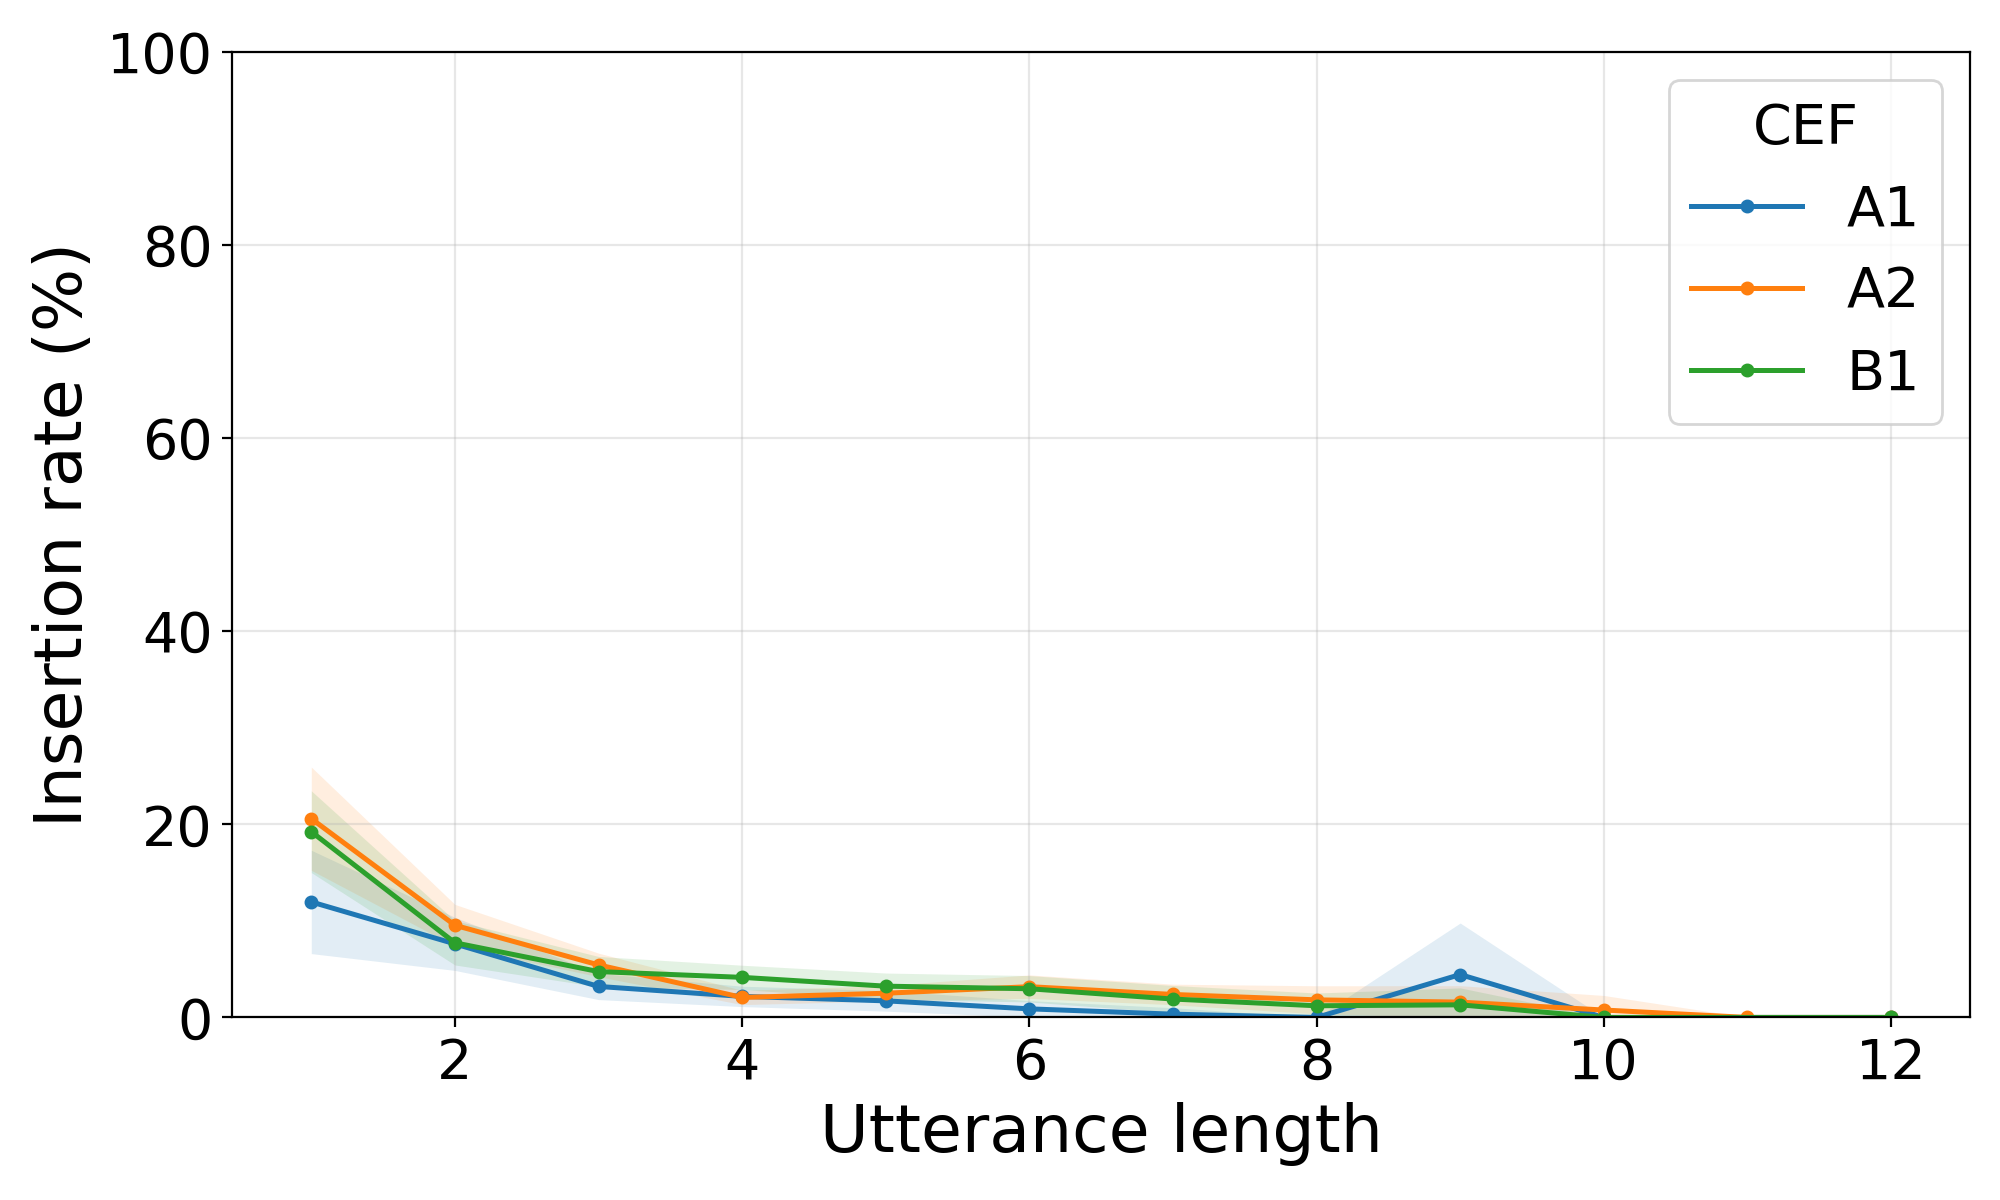

The file beside this chart, header and first rows:
speech, model, cef, utterance_length, utterance_count, insertion_rate, insertion_rate_ci_lower, insertion_rate_ci_upper
hmi, chirp, A1, 1, 234, 0.1197, 0.06614, 0.1732
hmi, chirp, A1, 2, 269, 0.07621, 0.04871, 0.1037
hmi, chirp, A1, 3, 270, 0.0321, 0.01849, 0.0457
hmi, chirp, A1, 4, 195, 0.02179, 0.01125, 0.03234
hmi, chirp, A1, 5, 128, 0.01719, 0.006513, 0.02786
hmi, chirp, A1, 6, 75, 0.008889, 0.000356, 0.01742
hmi, chirp, A1, 7, 42, 0.003401, 0.0, 0.01007
hmi, chirp, A1, 8, 16, 0.0, 0.0, 0.0
hmi, chirp, A1, 9, 5, 0.04444, 0.0, 0.09779
hmi, chirp, A1, 10, 3, 0.0, 0.0, 0.0
hmi, chirp, A1, 12, 3, 0.0, 0.0, 0.0
hmi, chirp, A2, 1, 510, 0.2059, 0.1524, 0.2594
hmi, chirp, A2, 2, 618, 0.09547, 0.07386, 0.1171
hmi, chirp, A2, 3, 631, 0.05441, 0.04223, 0.06659
hmi, chirp, A2, 4, 435, 0.02069, 0.01329, 0.02809
hmi, chirp, A2, 5, 311, 0.02508, 0.01708, 0.03308
hmi, chirp, A2, 6, 183, 0.03188, 0.0197, 0.04406
hmi, chirp, A2, 7, 120, 0.02381, 0.01316, 0.03446
hmi, chirp, A2, 8, 48, 0.01823, 0.003659, 0.0328
hmi, chirp, A2, 9, 21, 0.01587, 0.0, 0.03291
hmi, chirp, A2, 10, 13, 0.007692, 0.0, 0.02277
hmi, chirp, A2, 11, 3, 0.0, 0.0, 0.0
hmi, chirp, A2, 12, 1, 0.0, 0.0, 0.0
hmi, chirp, B1, 1, 369, 0.1924, 0.1501, 0.2347
hmi, chirp, B1, 2, 375, 0.07733, 0.05437, 0.1003
hmi, chirp, B1, 3, 372, 0.04749, 0.03182, 0.06317
hmi, chirp, B1, 4, 277, 0.04152, 0.02894, 0.05409
hmi, chirp, B1, 5, 179, 0.0324, 0.01881, 0.04599
hmi, chirp, B1, 6, 129, 0.02972, 0.01605, 0.04338
hmi, chirp, B1, 7, 60, 0.01905, 0.004982, 0.03311
hmi, chirp, B1, 8, 31, 0.0121, 0.0, 0.02532
hmi, chirp, B1, 9, 17, 0.01307, 0.0, 0.03061
hmi, chirp, B1, 10, 2, 0.0, 0.0, 0.0
hmi, chirp, B1, 12, 1, 0.0, 0.0, 0.0
